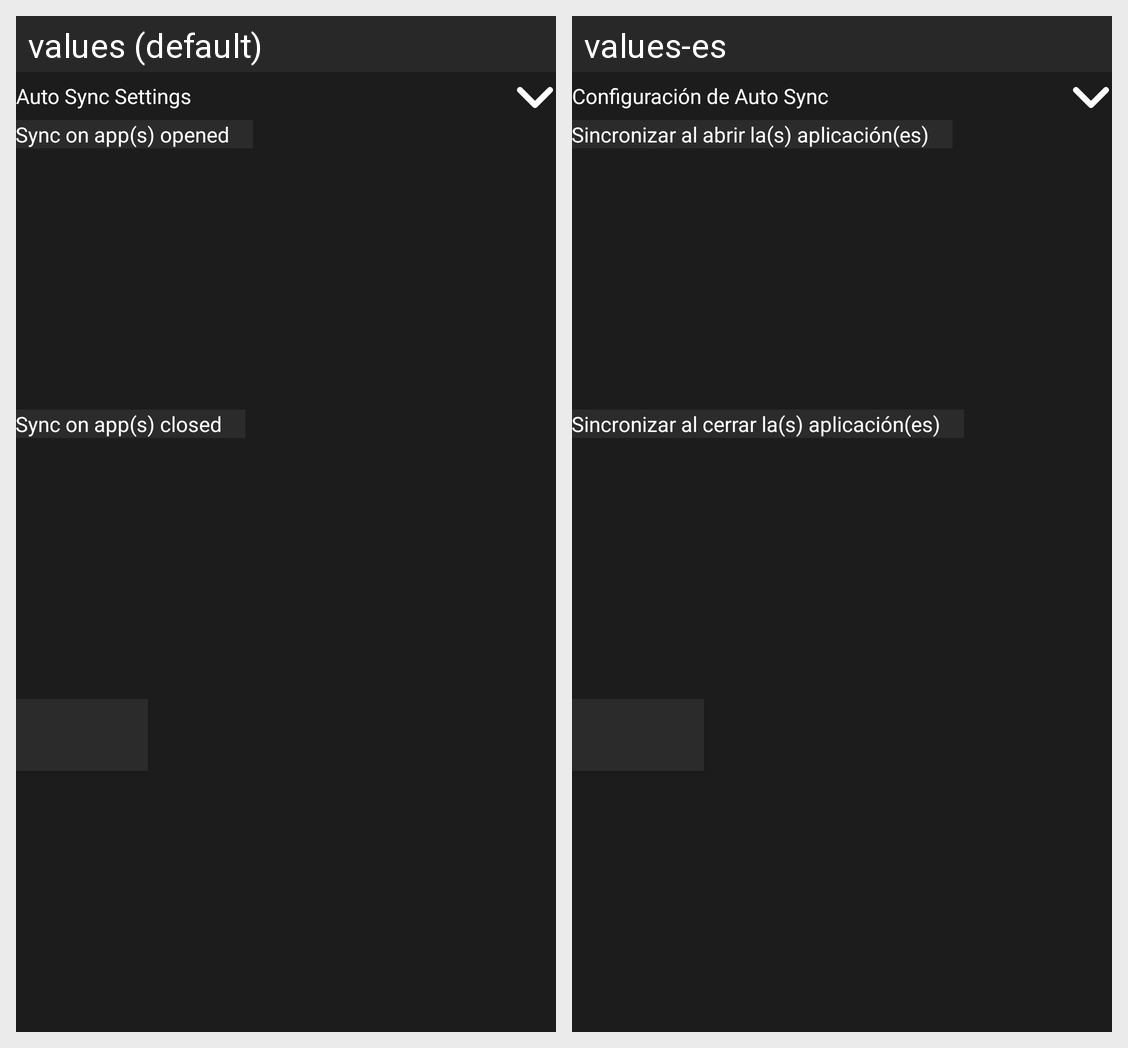

Locale-by-locale string values for the Android screen shown in this grid:
Android screen res/layout/application_observer_max.xml rendered under 2 locales, left to right: values (default), values-es. Device: Nexus 5 (rendered at 1080×1920; each locale shown at half size, 540×960, under a caption strip naming it); theme Theme.GitSync.
Strings drawn on this screen, with the default value and each locale's value (text and hints the layout hard-codes, and strings that could not be matched under every locale, appear in the picture but are not listed):

enable_application_observer
  values: Auto Sync Settings
  values-es: Configuración de Auto Sync

sync_on_app_opened
  values: Sync on app(s) opened
  values-es: Sincronizar al abrir la(s) aplicación(es)

sync_on_app_closed
  values: Sync on app(s) closed
  values-es: Sincronizar al cerrar la(s) aplicación(es)
